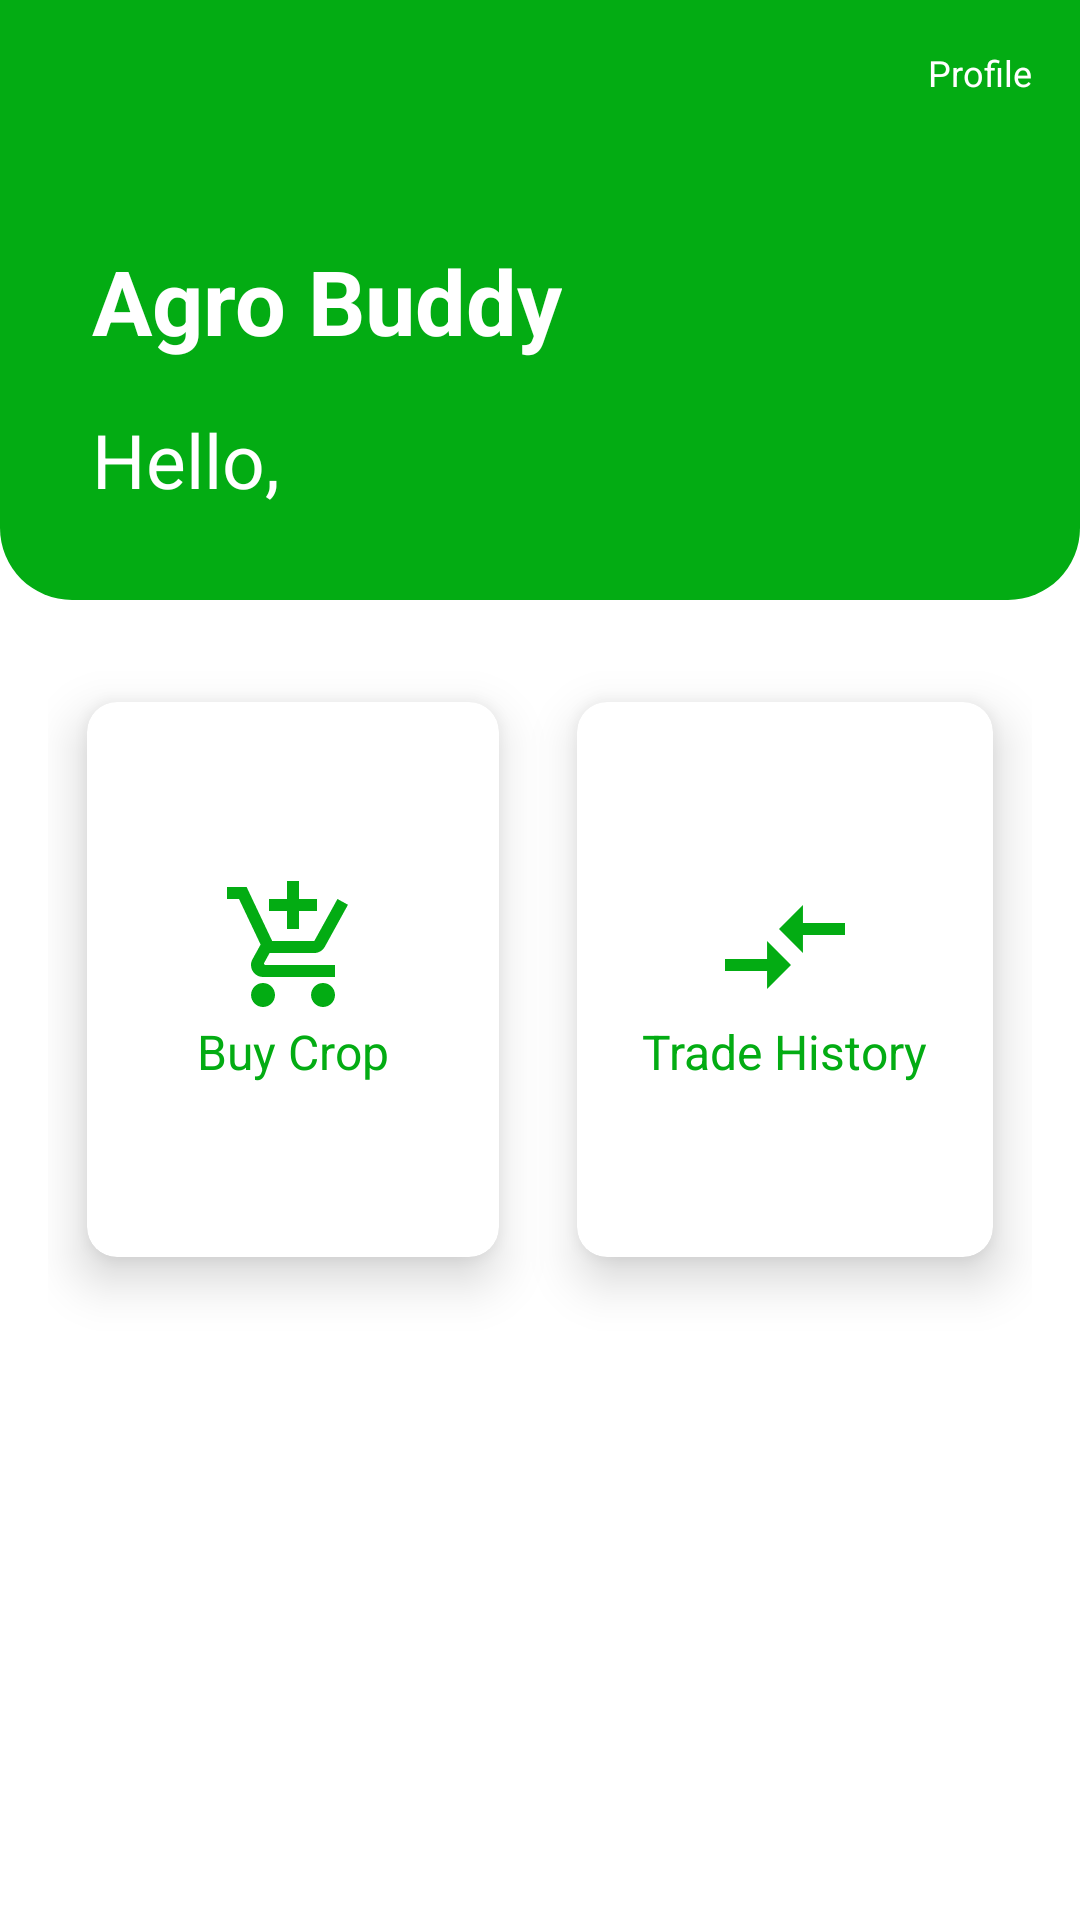

Write the Android layout XML for this screen, with the resource values it uses.
<!-- AndroidManifest.xml: application theme AppTheme -->
<!-- res/layout/activity_supplier.xml -->
<?xml version="1.0" encoding="utf-8"?>
<androidx.constraintlayout.widget.ConstraintLayout xmlns:android="http://schemas.android.com/apk/res/android"
    xmlns:app="http://schemas.android.com/apk/res-auto"
    xmlns:tools="http://schemas.android.com/tools"
    android:layout_width="match_parent"
    android:layout_height="match_parent"
    tools:context=".SupplierActivity">

    <View
        android:id="@+id/view"
        android:layout_width="0dp"
        android:layout_height="200dp"
        android:background="@drawable/header_bg"
        app:layout_constraintEnd_toEndOf="parent"
        app:layout_constraintStart_toStartOf="parent"
        app:layout_constraintTop_toTopOf="parent"
        android:padding="20dp"/>

    <LinearLayout
        android:id="@+id/supplierprofile"
        android:layout_width="wrap_content"
        android:layout_height="wrap_content"
        android:layout_gravity="center_vertical|center_horizontal"
        android:gravity="center"
        android:orientation="vertical"
        app:layout_constraintBottom_toBottomOf="@+id/view"
        app:layout_constraintEnd_toEndOf="@+id/view"
        app:layout_constraintHorizontal_bias="1.0"
        app:layout_constraintStart_toStartOf="parent"
        app:layout_constraintTop_toTopOf="@+id/view"
        app:layout_constraintVertical_bias="0.0"
        android:padding="16dp">

        <ImageView
            android:layout_width="wrap_content"
            android:layout_height="wrap_content"
            android:src="@drawable/ic_account_circle" />

        <TextView
            android:layout_width="wrap_content"
            android:layout_height="wrap_content"
            android:text="Profile"
            android:textColor="@android:color/white"
            android:textSize="12sp" />
    </LinearLayout>

    <TextView
        android:id="@+id/appTitle"
        android:layout_width="wrap_content"
        android:layout_height="wrap_content"
        android:text="@string/app_name"
        android:textColor="@android:color/white"
        android:textSize="30sp"
        android:textStyle="bold"
        app:layout_constraintBottom_toBottomOf="@+id/view"
        app:layout_constraintEnd_toEndOf="@+id/view"
        app:layout_constraintHorizontal_bias="0.15"
        app:layout_constraintStart_toStartOf="parent"
        app:layout_constraintTop_toTopOf="@+id/view" />

    <TextView
        android:id="@+id/welcomesupplier"
        android:layout_width="0dp"
        android:layout_height="wrap_content"
        android:layout_marginTop="16dp"
        android:text="Hello,"
        android:textColor="@android:color/white"
        android:textSize="25sp"
        app:layout_constraintEnd_toEndOf="parent"
        app:layout_constraintStart_toStartOf="@+id/appTitle"
        app:layout_constraintTop_toBottomOf="@+id/appTitle" />

    <GridLayout
        android:layout_width="match_parent"
        android:layout_height="0dp"
        android:layout_margin="16dp"
        android:columnCount="2"
        android:rowCount="2"
        app:layout_constraintBottom_toBottomOf="parent"
        app:layout_constraintEnd_toEndOf="parent"
        app:layout_constraintStart_toStartOf="parent"
        app:layout_constraintTop_toBottomOf="@+id/view">

        <androidx.cardview.widget.CardView
            android:layout_width="wrap_content"
            android:layout_height="wrap_content"
            android:layout_row="0"
            android:layout_rowWeight="1"
            android:layout_column="0"
            android:layout_columnWeight="1"
            android:layout_gravity="fill"
            android:minWidth="120dp"
            app:cardCornerRadius="10dp"
            app:cardElevation="10dp"
            app:cardUseCompatPadding="true">

            <LinearLayout
                android:id="@+id/buycrop"
                android:layout_width="wrap_content"
                android:layout_height="wrap_content"
                android:layout_gravity="center_vertical|center_horizontal"
                android:gravity="center"
                android:orientation="vertical">

                <ImageView
                    android:layout_width="wrap_content"
                    android:layout_height="wrap_content"
                    android:src="@drawable/ic_add_shopping_cart" />

                <TextView
                    android:layout_width="wrap_content"
                    android:layout_height="wrap_content"
                    android:text="Buy Crop"
                    android:textColor="@color/colorPrimary"
                    android:textSize="16sp" />
            </LinearLayout>

        </androidx.cardview.widget.CardView>

        <androidx.cardview.widget.CardView
            android:layout_width="wrap_content"
            android:layout_height="wrap_content"
            android:layout_row="0"
            android:layout_rowWeight="1"
            android:layout_column="1"
            android:layout_columnWeight="1"
            android:layout_gravity="fill"
            app:cardCornerRadius="10dp"
            app:cardElevation="10dp"
            app:cardUseCompatPadding="true">

            <LinearLayout
                android:id="@+id/tradehistorysupplier"
                android:layout_width="wrap_content"
                android:layout_height="wrap_content"
                android:layout_gravity="center_vertical|center_horizontal"
                android:gravity="center"
                android:orientation="vertical">

                <ImageView
                    android:layout_width="wrap_content"
                    android:layout_height="wrap_content"
                    android:src="@drawable/ic_trade" />

                <TextView
                    android:layout_width="wrap_content"
                    android:layout_height="wrap_content"
                    android:text="Trade History"
                    android:textColor="@color/colorPrimary"
                    android:textSize="16sp" />
            </LinearLayout>

        </androidx.cardview.widget.CardView>

        <androidx.cardview.widget.CardView
            android:layout_width="wrap_content"
            android:layout_height="wrap_content"
            android:layout_row="1"
            android:layout_rowWeight="1"
            android:layout_column="0"
            android:layout_columnWeight="1"
            app:cardBackgroundColor="@android:color/transparent"
            app:cardElevation="0dp"
            app:cardUseCompatPadding="true">

            <LinearLayout
                android:layout_width="wrap_content"
                android:layout_height="64dp"
                android:layout_gravity="center_vertical|center_horizontal"
                android:gravity="center"
                android:orientation="vertical"></LinearLayout>

        </androidx.cardview.widget.CardView>

        <androidx.cardview.widget.CardView
            android:layout_width="wrap_content"
            android:layout_height="wrap_content"
            android:layout_row="1"
            android:layout_rowWeight="1"
            android:layout_column="1"
            android:layout_columnWeight="1"
            app:cardBackgroundColor="@android:color/transparent"
            app:cardElevation="0dp"
            app:cardUseCompatPadding="true">

            <LinearLayout
                android:layout_width="wrap_content"
                android:layout_height="64dp"
                android:layout_gravity="center_vertical|center_horizontal"
                android:gravity="center"
                android:orientation="vertical"></LinearLayout>

        </androidx.cardview.widget.CardView>


    </GridLayout>

</androidx.constraintlayout.widget.ConstraintLayout>
<!-- resources referenced by this layout -->
<resources>
  <color name="colorPrimary">#03ac13</color>
  <!-- drawable header_bg (drawable) -->
  <?xml version="1.0" encoding="utf-8"?>
  <shape xmlns:android="http://schemas.android.com/apk/res/android">
      <solid android:color="@color/colorPrimary"/>
      <corners
          android:bottomRightRadius="24dp"
          android:bottomLeftRadius="24dp"/>
  </shape>
  <!-- drawable ic_add_shopping_cart (drawable) -->
  <vector xmlns:android="http://schemas.android.com/apk/res/android"
      android:width="48dp"
      android:height="48dp"
      android:viewportWidth="24"
      android:viewportHeight="24">
    <path
        android:fillColor="@color/colorPrimary"
        android:pathData="M11,9h2L13,6h3L16,4h-3L13,1h-2v3L8,4v2h3v3zM7,18c-1.1,0 -1.99,0.9 -1.99,2S5.9,22 7,22s2,-0.9 2,-2 -0.9,-2 -2,-2zM17,18c-1.1,0 -1.99,0.9 -1.99,2s0.89,2 1.99,2 2,-0.9 2,-2 -0.9,-2 -2,-2zM7.17,14.75l0.03,-0.12 0.9,-1.63h7.45c0.75,0 1.41,-0.41 1.75,-1.03l3.86,-7.01L19.42,4h-0.01l-1.1,2 -2.76,5L8.53,11l-0.13,-0.27L6.16,6l-0.95,-2 -0.94,-2L1,2v2h2l3.6,7.59 -1.35,2.45c-0.16,0.28 -0.25,0.61 -0.25,0.96 0,1.1 0.9,2 2,2h12v-2L7.42,15c-0.13,0 -0.25,-0.11 -0.25,-0.25z"/>
  </vector>
  <!-- drawable ic_trade (drawable) -->
  <vector xmlns:android="http://schemas.android.com/apk/res/android"
      android:width="48dp"
      android:height="48dp"
      android:viewportWidth="24"
      android:viewportHeight="24"
      android:autoMirrored="true">
    <path
        android:fillColor="@color/colorPrimary"
        android:pathData="M9.01,14H2v2h7.01v3L13,15l-3.99,-4V14zM14.99,13v-3H22V8h-7.01V5L11,9L14.99,13z"/>
  </vector>
  <string name="app_name">Agro Buddy</string>
</resources>
